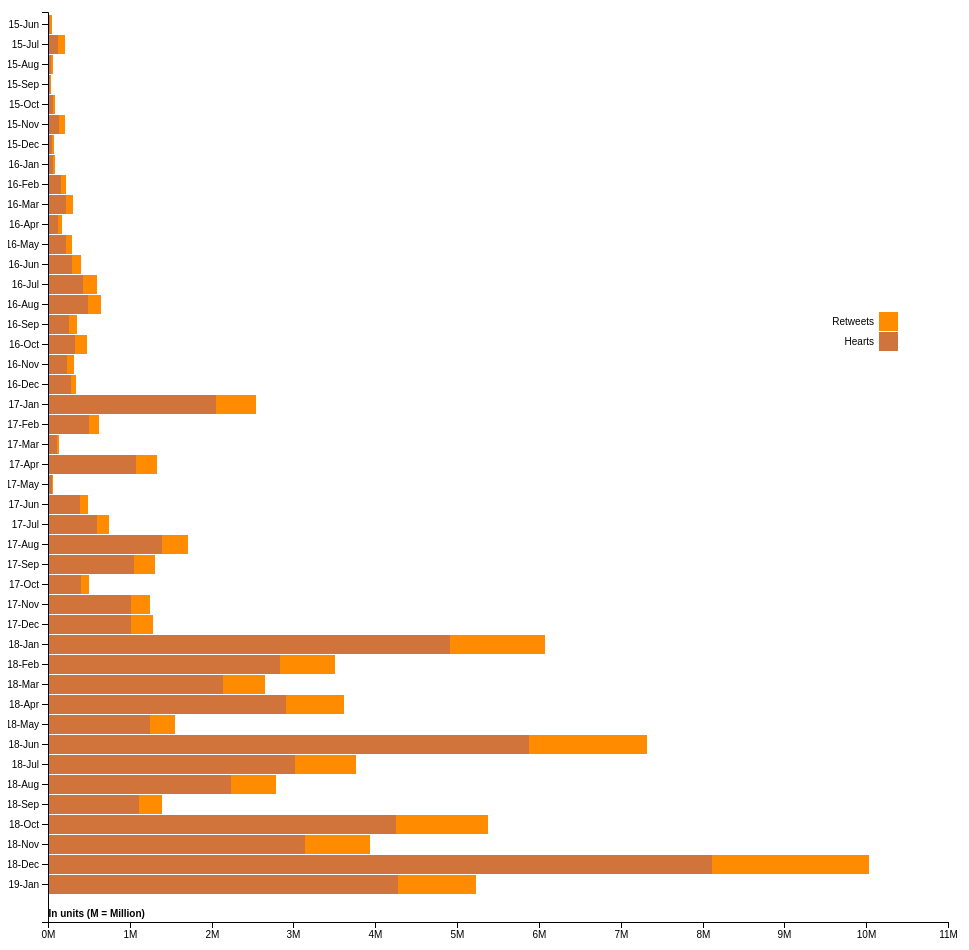
D3 v4 page, settled after 480 driven frames (8 s of simulated time); the page loaded 1 data file(s).


// ── data/Script/US5_Chart1.js


var svg = d3.select("svg"),
    margin = {top: 20, right: 20, bottom: 30, left: 40},
    width = +svg.attr("width") - margin.left - margin.right,
    height = +svg.attr("height") - margin.top - margin.bottom,
    g = svg.append("g").attr("transform", "translate(" + margin.left + "," + margin.top + ")");

var y = d3.scaleBand()			// x = d3.scaleBand()	
    .rangeRound([0, height])	// .rangeRound([0, width])
    .paddingInner(0.05)
    .align(0.1);

var x = d3.scaleLinear()		// y = d3.scaleLinear()
    .rangeRound([0, width]);	// .rangeRound([height, 0]);

var z = d3.scaleOrdinal()
    .range(["#d0743c", "#ff8c00"]);

d3.csv("./data/Script/data_US5_Added1.csv", function(d, i, columns) {
  for (i = 1, t = 0; i < columns.length; ++i) t += d[columns[i]] = +d[columns[i]];
  d.total = t;
  return d;
}, function(error, data) {
  if (error) throw error;

  var keys = data.columns.slice(1);

  data.sort(function(a, b) { return a - b; });
  y.domain(data.map(function(d) { return d.Month_Year; }));					// x.domain...
  x.domain([0, d3.max(data, function(d) { return d.total; })]).nice();	// y.domain...
  z.domain(keys);

  g.append("g")
    .selectAll("g")
    .data(d3.stack().keys(keys)(data))
    .enter().append("g")
      .attr("fill", function(d) { return z(d.key); })
    .selectAll("rect")
    .data(function(d) { return d; })
    .enter().append("rect")
      .attr("y", function(d) { return y(d.data.Month_Year); })	    //.attr("x", function(d) { return x(d.data.State); })
      .attr("x", function(d) { return x(d[0]); })			    //.attr("y", function(d) { return y(d[1]); })	
      .attr("width", function(d) { return x(d[1]) - x(d[0]); })	//.attr("height", function(d) { return y(d[0]) - y(d[1]); })
      .attr("height", y.bandwidth());						    //.attr("width", x.bandwidth());	

  g.append("g")
      .attr("class", "axis")
      .attr("transform", "translate(0,0)") 						//  .attr("transform", "translate(0," + height + ")")
      .call(d3.axisLeft(y));									//   .call(d3.axisBottom(x));

  g.append("g")
      .attr("class", "axis")
	  .attr("transform", "translate(0,"+height+")")				// New line
      .call(d3.axisBottom(x).ticks(10, "s"))					//  .call(d3.axisLeft(y).ticks(null, "s"))
    .append("text")
      .attr("y", 2)												//     .attr("y", 2)
      .attr("x", x(x.ticks().pop()) + 0.5) 						//     .attr("y", y(y.ticks().pop()) + 0.5)
      .attr("dy", "0.32em")										//     .attr("dy", "0.32em")
      .attr("fill", "#000")
      .attr("font-weight", "bold")
      .attr("text-anchor", "start")
      .text("In units (M = Million)")
	  .attr("transform", "translate("+ (-width) +",-10)");   	// Newline

  var legend = g.append("g")
      .attr("font-family", "sans-serif")
      .attr("font-size", 10)
      .attr("text-anchor", "end")
    .selectAll("g")
    .data(keys.slice().reverse())
    .enter().append("g")
    //.attr("transform", function(d, i) { return "translate(0," + i * 20 + ")"; });
	 .attr("transform", function(d, i) { return "translate(-50," + (300 + i * 20) + ")"; });

  legend.append("rect")
      .attr("x", width - 19)
      .attr("width", 19)
      .attr("height", 19)
      .attr("fill", z);

  legend.append("text")
      .attr("x", width - 24)
      .attr("y", 9.5)
      .attr("dy", "0.32em")
      .text(function(d) { return d; });
});


### data: data/Script/data_US5_Added1.csv
Month_Year, Hearts, Retweets
15-Jun, 27389, 18889
15-Jul, 126233, 82830
15-Aug, 42734, 23294
15-Sep, 22971, 12400
15-Oct, 57981, 28041
15-Nov, 136428, 67650
15-Dec, 49859, 22086
16-Jan, 55595, 24439
16-Feb, 159916, 61866
16-Mar, 219331, 82399
16-Apr, 121879, 45735
16-May, 217186, 71080
16-Jun, 296771, 107221
16-Jul, 428250, 169267
16-Aug, 486757, 163684
16-Sep, 259141, 101030
16-Oct, 332975, 145875
16-Nov, 233124, 82468
16-Dec, 279620, 67952
17-Jan, 2058361, 480318
17-Feb, 502813, 115664
17-Mar, 108475, 21319
17-Apr, 1075512, 255021
17-May, 44843, 10426
17-Jun, 391985, 101562
17-Jul, 603377, 147707
17-Aug, 1398100, 310350
17-Sep, 1056649, 254200
17-Oct, 400908, 102613
17-Nov, 1012719, 238861
17-Dec, 1014065, 268015
18-Jan, 4910510, 1167066
18-Feb, 2832723, 676937
18-Mar, 2132940, 519020
18-Apr, 2905763, 710866
18-May, 1245155, 310177
18-Jun, 5880405, 1446069
18-Jul, 3013728, 749404
18-Aug, 2232704, 553025
18-Sep, 1107911, 282027
18-Oct, 4251888, 1125938
18-Nov, 3146945, 792697
18-Dec, 8110960, 1922321
19-Jan, 4278905, 955198